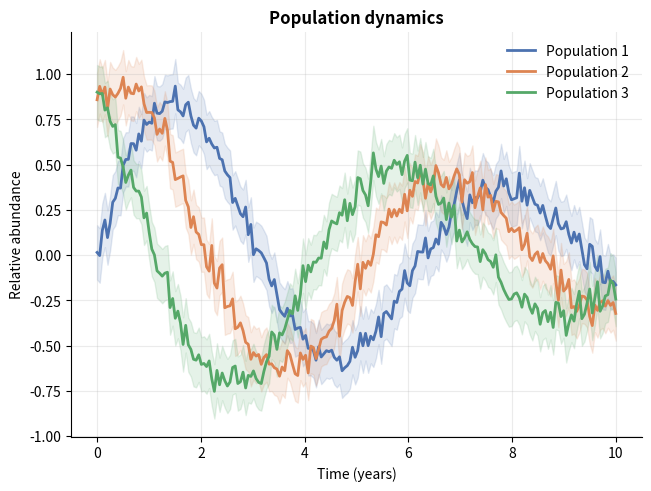
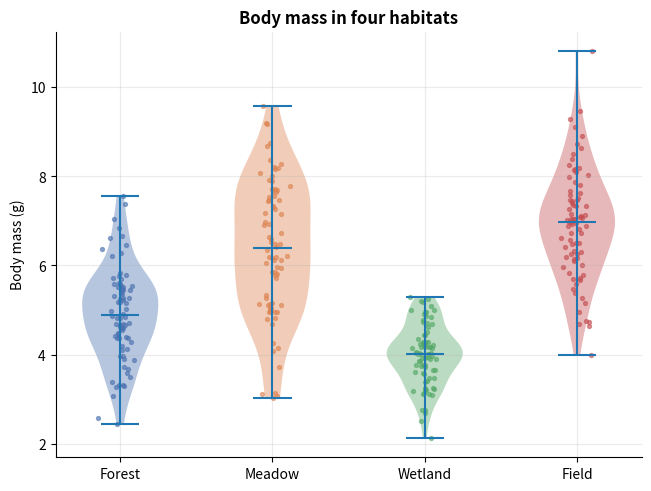
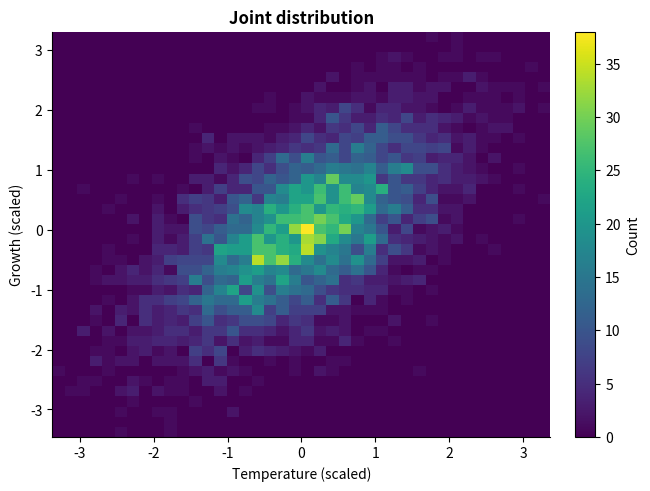
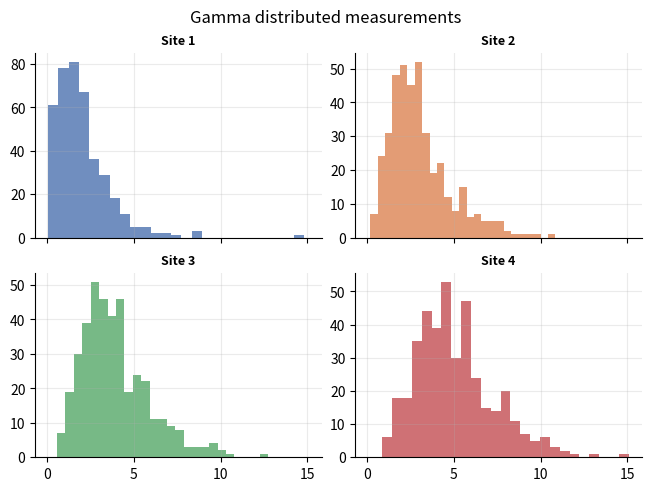

Reproduce these figures in Python, in order.
# Modern plots with matplotlib in the embedded Python of Bio7.
#
# Run this script in the Python editor ("Interpret Python" or the run action).
# The figures appear in the "Python Plot" view beside the console: resize the
# view and the figures are drawn again in the new size. With the buttons of
# the view you can browse the figures, save them (PNG, SVG, PDF), copy them or
# open them as ImageJ image.
#
# Requires: numpy, matplotlib (pip install numpy matplotlib)

import matplotlib.pyplot as plt
import numpy as np

rng = np.random.default_rng(42)

# A clean, modern style for all figures of this script
plt.rcParams.update({
    "axes.spines.top": False,
    "axes.spines.right": False,
    "axes.grid": True,
    "grid.alpha": 0.25,
    "axes.titleweight": "bold",
    "font.size": 10,
})
colors = ["#4C72B0", "#DD8452", "#55A868", "#C44E52"]

# 1. Smoothed time series with a confidence band
x = np.linspace(0, 10, 200)
fig, ax = plt.subplots(constrained_layout=True)
for i, c in enumerate(colors[:3]):
    y = np.sin(x + i) * np.exp(-x / 8) + rng.normal(0, 0.05, x.size)
    ax.plot(x, y, color=c, lw=2, label=f"Population {i + 1}")
    ax.fill_between(x, y - 0.15, y + 0.15, color=c, alpha=0.15)
ax.set(title="Population dynamics", xlabel="Time (years)", ylabel="Relative abundance")
ax.legend(frameon=False)

# 2. Distributions: violin plot with the points
groups = [rng.normal(m, s, 80) for m, s in [(5, 1), (6.5, 1.5), (4, 0.7), (7, 1.2)]]
fig, ax = plt.subplots(constrained_layout=True)
parts = ax.violinplot(groups, showmedians=True)
for body, c in zip(parts["bodies"], colors):
    body.set_facecolor(c)
    body.set_alpha(0.4)
for i, (g, c) in enumerate(zip(groups, colors), start=1):
    ax.scatter(rng.normal(i, 0.04, g.size), g, s=8, color=c, alpha=0.6)
ax.set_xticks(range(1, 5), ["Forest", "Meadow", "Wetland", "Field"])
ax.set(title="Body mass in four habitats", ylabel="Body mass (g)")

# 3. A heatmap of a 2-d density with a colorbar
xy = rng.multivariate_normal([0, 0], [[1, 0.6], [0.6, 1]], 5000)
fig, ax = plt.subplots(constrained_layout=True)
h = ax.hist2d(xy[:, 0], xy[:, 1], bins=40, cmap="viridis")
fig.colorbar(h[3], ax=ax, label="Count")
ax.set(title="Joint distribution", xlabel="Temperature (scaled)", ylabel="Growth (scaled)")
ax.grid(False)

# 4. Small multiples
fig, axes = plt.subplots(2, 2, sharex=True, constrained_layout=True)
for ax, c, k in zip(axes.flat, colors, range(4)):
    data = rng.gamma(2 + k, 1.0, 400)
    ax.hist(data, bins=25, color=c, alpha=0.8)
    ax.set_title(f"Site {k + 1}", fontsize=9)
fig.suptitle("Gamma distributed measurements")

plt.show()
print("Figures:", plt.get_fignums())
